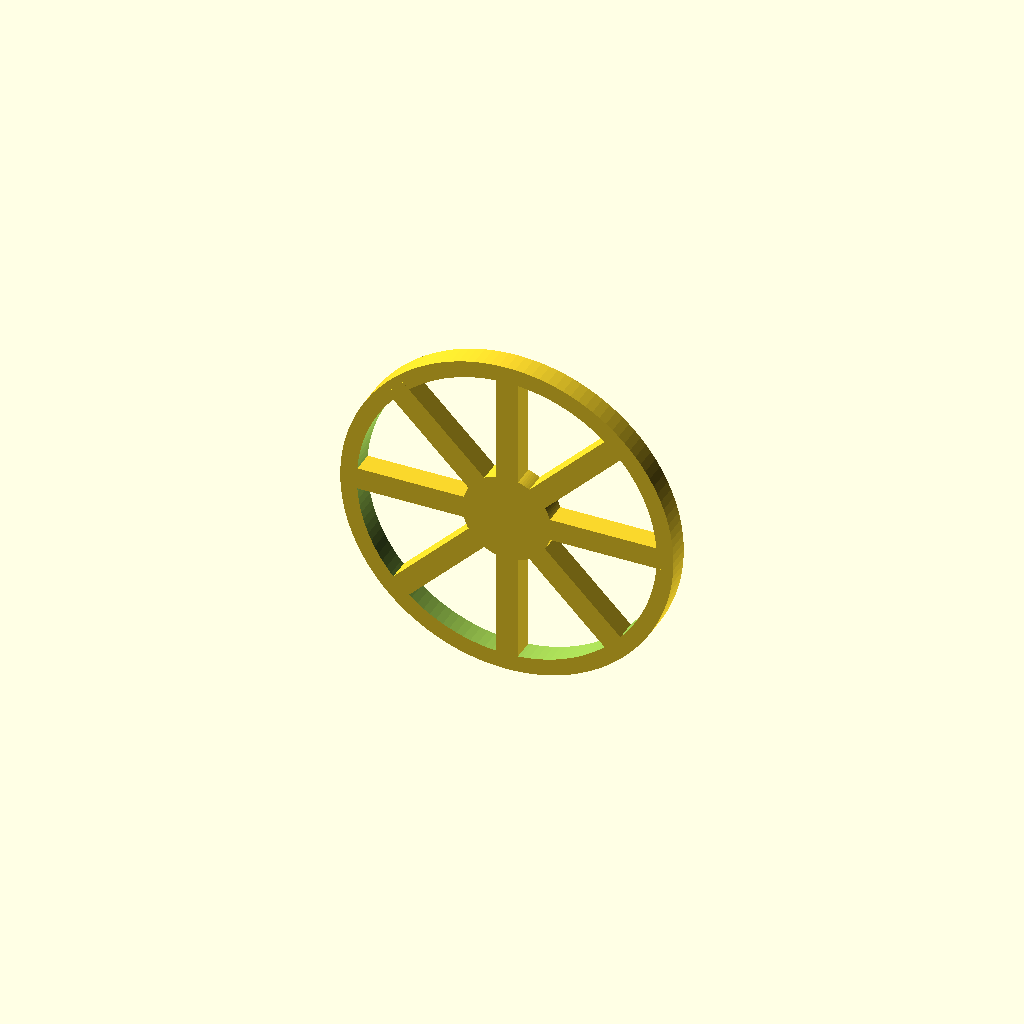
Cell 1 — every parameter at its default value.
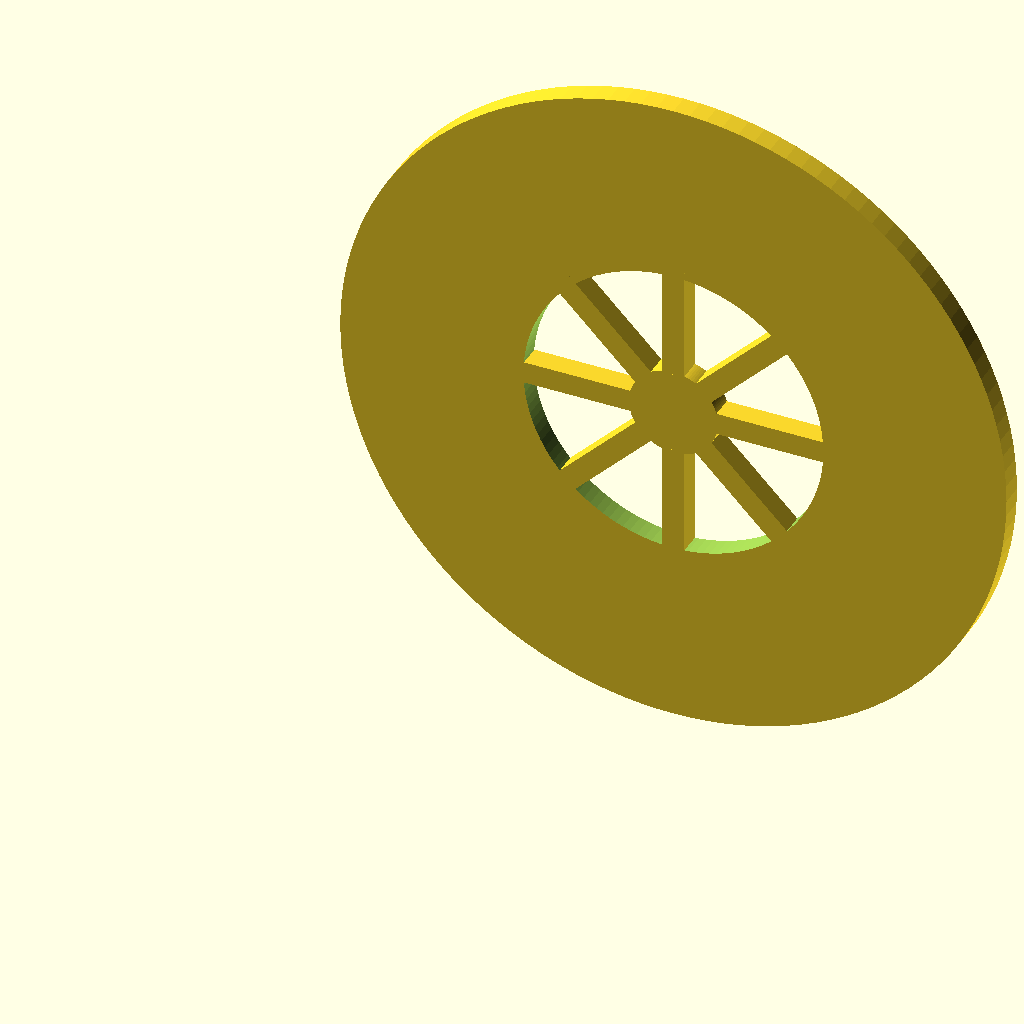
Cell 2 — outer_diameter set to 240, the other parameters unchanged.
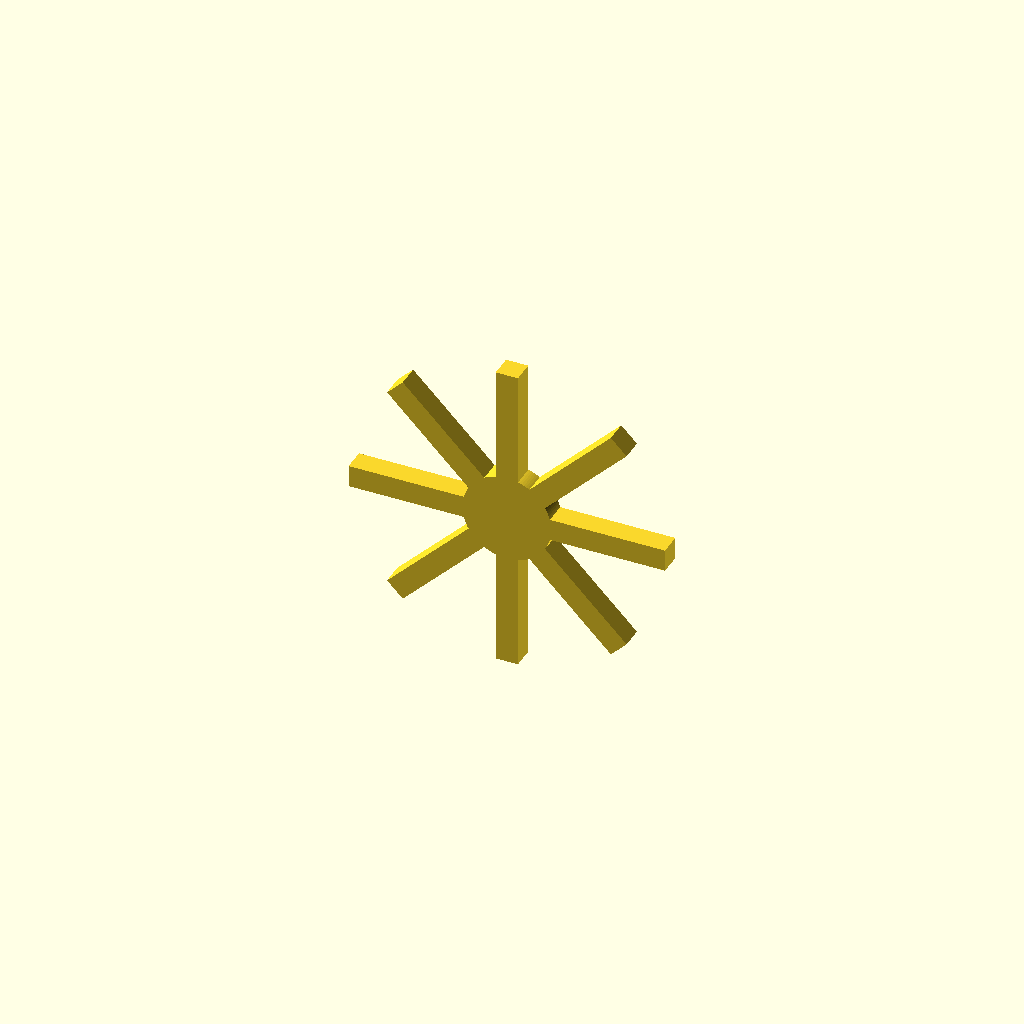
Cell 3: the same model with rim_inner_diameter = 216.
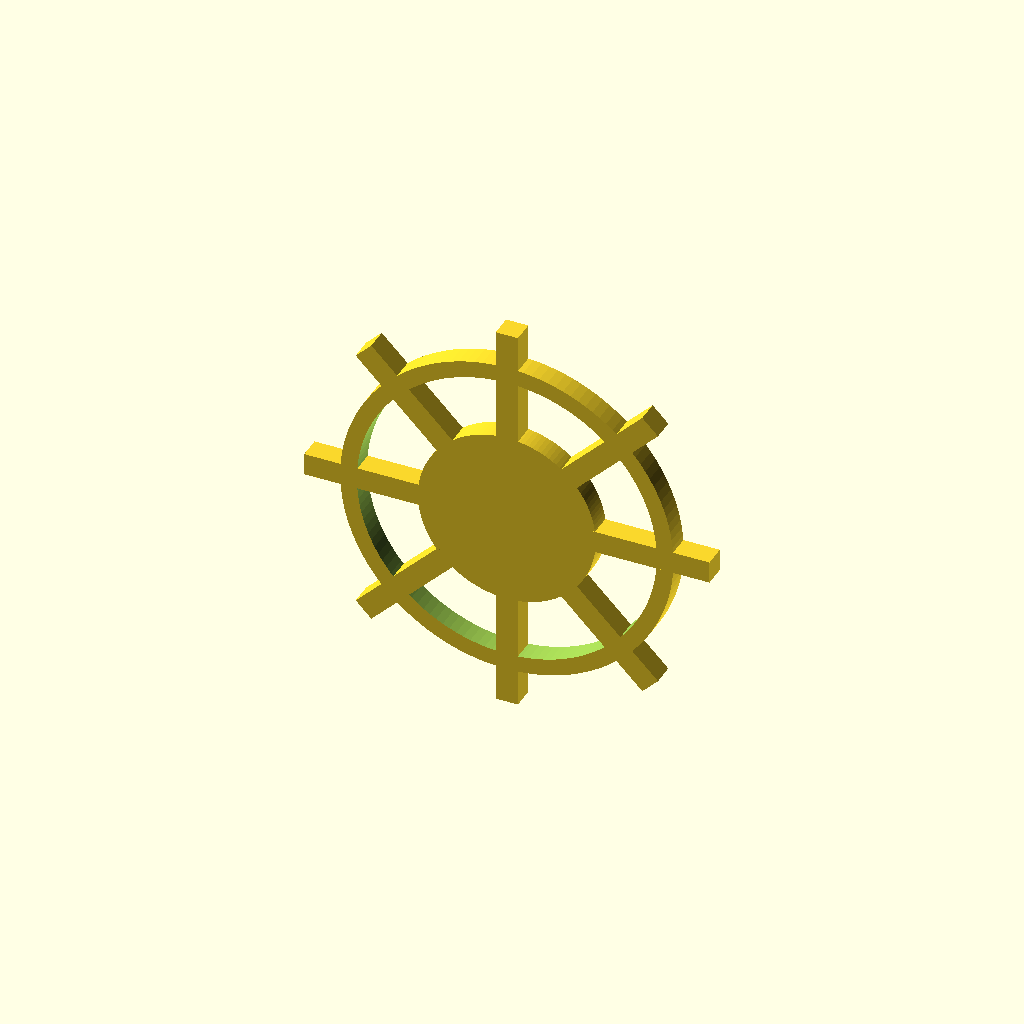
Cell 4: the same model with hub_diameter = 64.
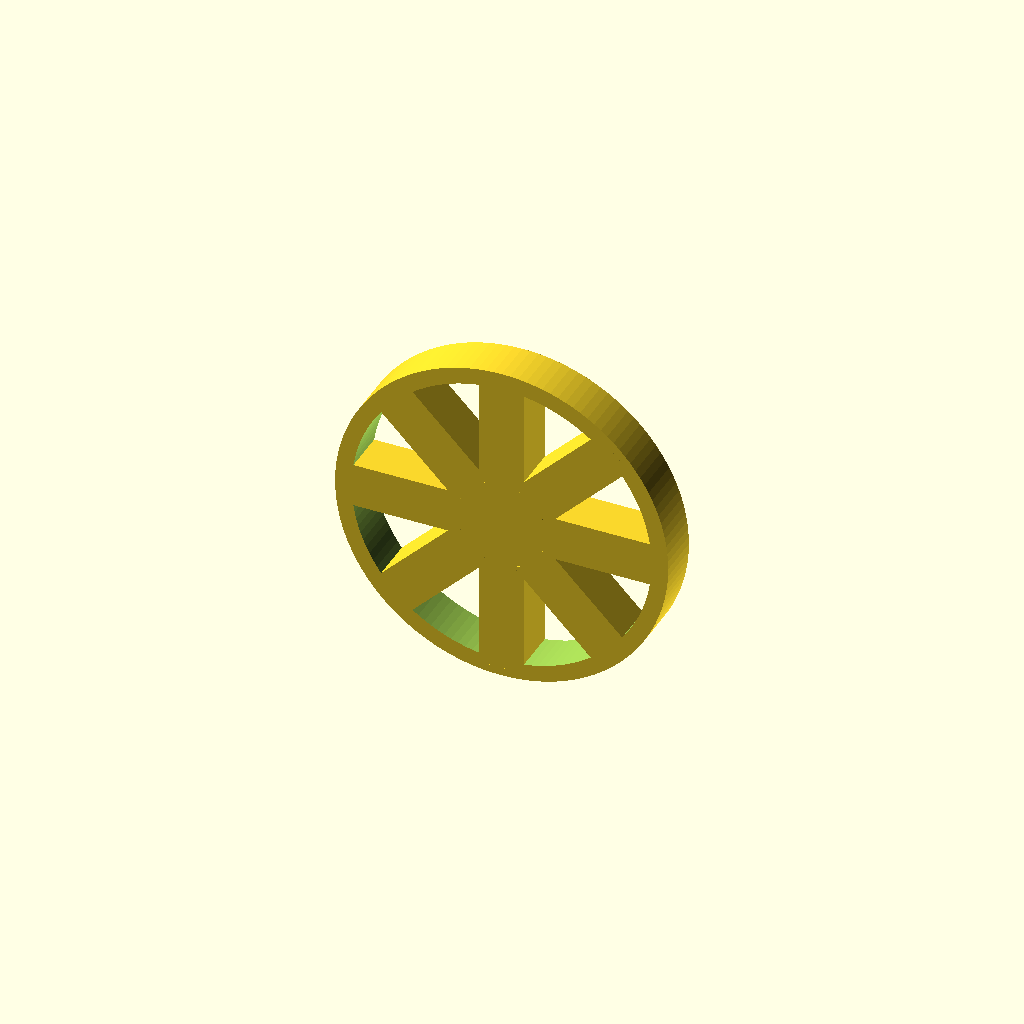
Cell 5: the same model with thickness = 16.
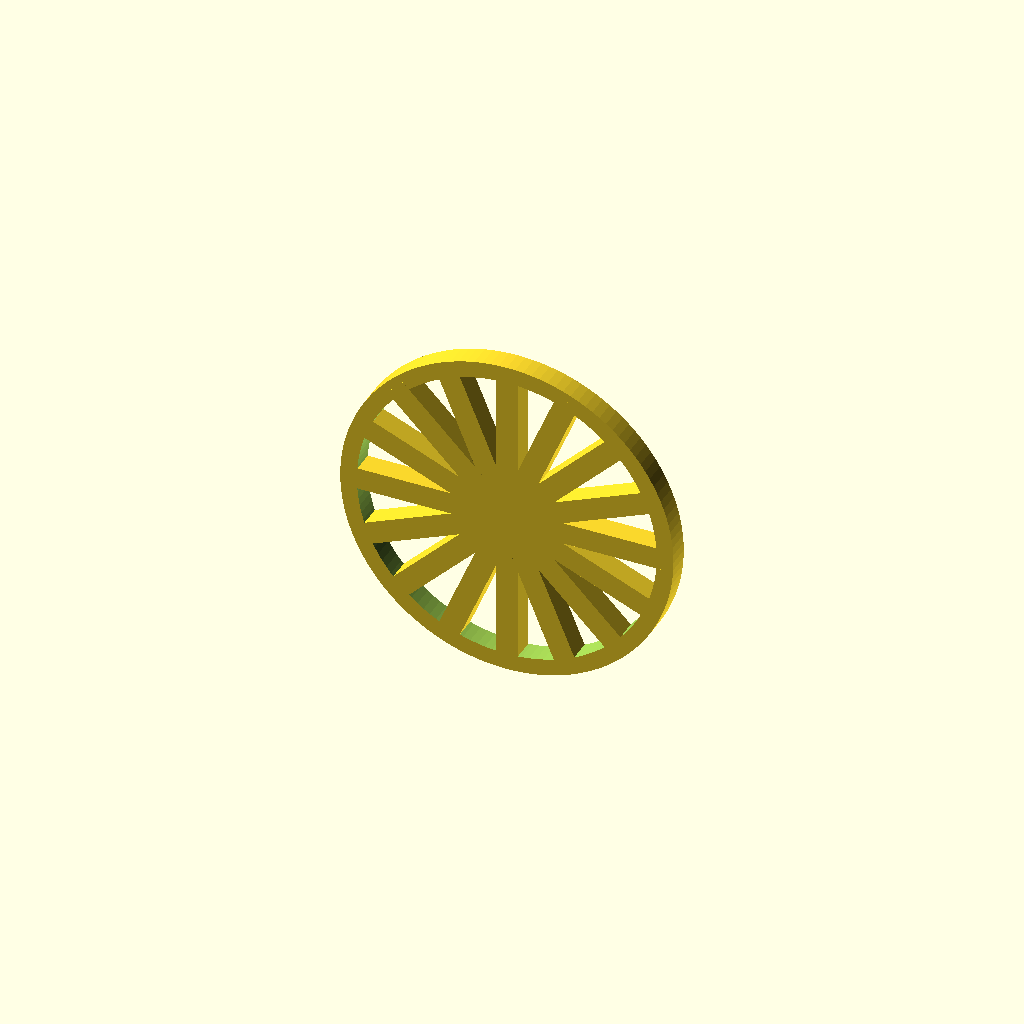
Cell 6: the same model with spoke_count = 16.
One fixed orthographic camera (rotation 55°, 0°, 25°; colour scheme Cornfield) for every cell.
OpenSCAD source file docs/repair/issue-16/product-run1-crashed-after-keep/artifacts-62c2185315bd/repair-9b5c267b/model.scad:
$fn=128;
/* doodle-meta {"version":1,"parameters":{"outer_diameter":{"label":"Outer diameter","description":"Outer rim diameter","unit":"mm"},"hub_diameter":{"label":"Hub","description":"Hub diameter","unit":"mm"},"spoke_width":{"label":"Spoke width","description":"Spoke bar thickness","unit":"mm"}}} */
// Wheel lies in XZ. FIXED: spokes extend to overlap the rim inner wall.
outer_diameter = 120; // mm
rim_inner_diameter = 108; // mm
hub_diameter = 32; // mm
thickness = 8; // mm
spoke_count = 8; // count
spoke_width = 8; // mm
spoke_reach = 42; // mm from hub overlap start; extends into the rim
translate([outer_diameter/2,thickness/2,outer_diameter/2]) rotate([90,0,0]) union(){
  difference(){cylinder(d=outer_diameter,h=thickness);translate([0,0,-1])cylinder(d=rim_inner_diameter,h=thickness+2);}
  cylinder(d=hub_diameter,h=thickness);
  for(a=[0:360/spoke_count:360-360/spoke_count])rotate([0,0,a])translate([hub_diameter/2-1,-thickness/2,0])cube([spoke_reach,thickness,thickness]);
}
Parameter table extracted from the source (name, type, default, range or options):
outer_diameter: number, default 120
rim_inner_diameter: number, default 108
hub_diameter: number, default 32
thickness: number, default 8
spoke_count: number, default 8
spoke_width: number, default 8
spoke_reach: number, default 42
